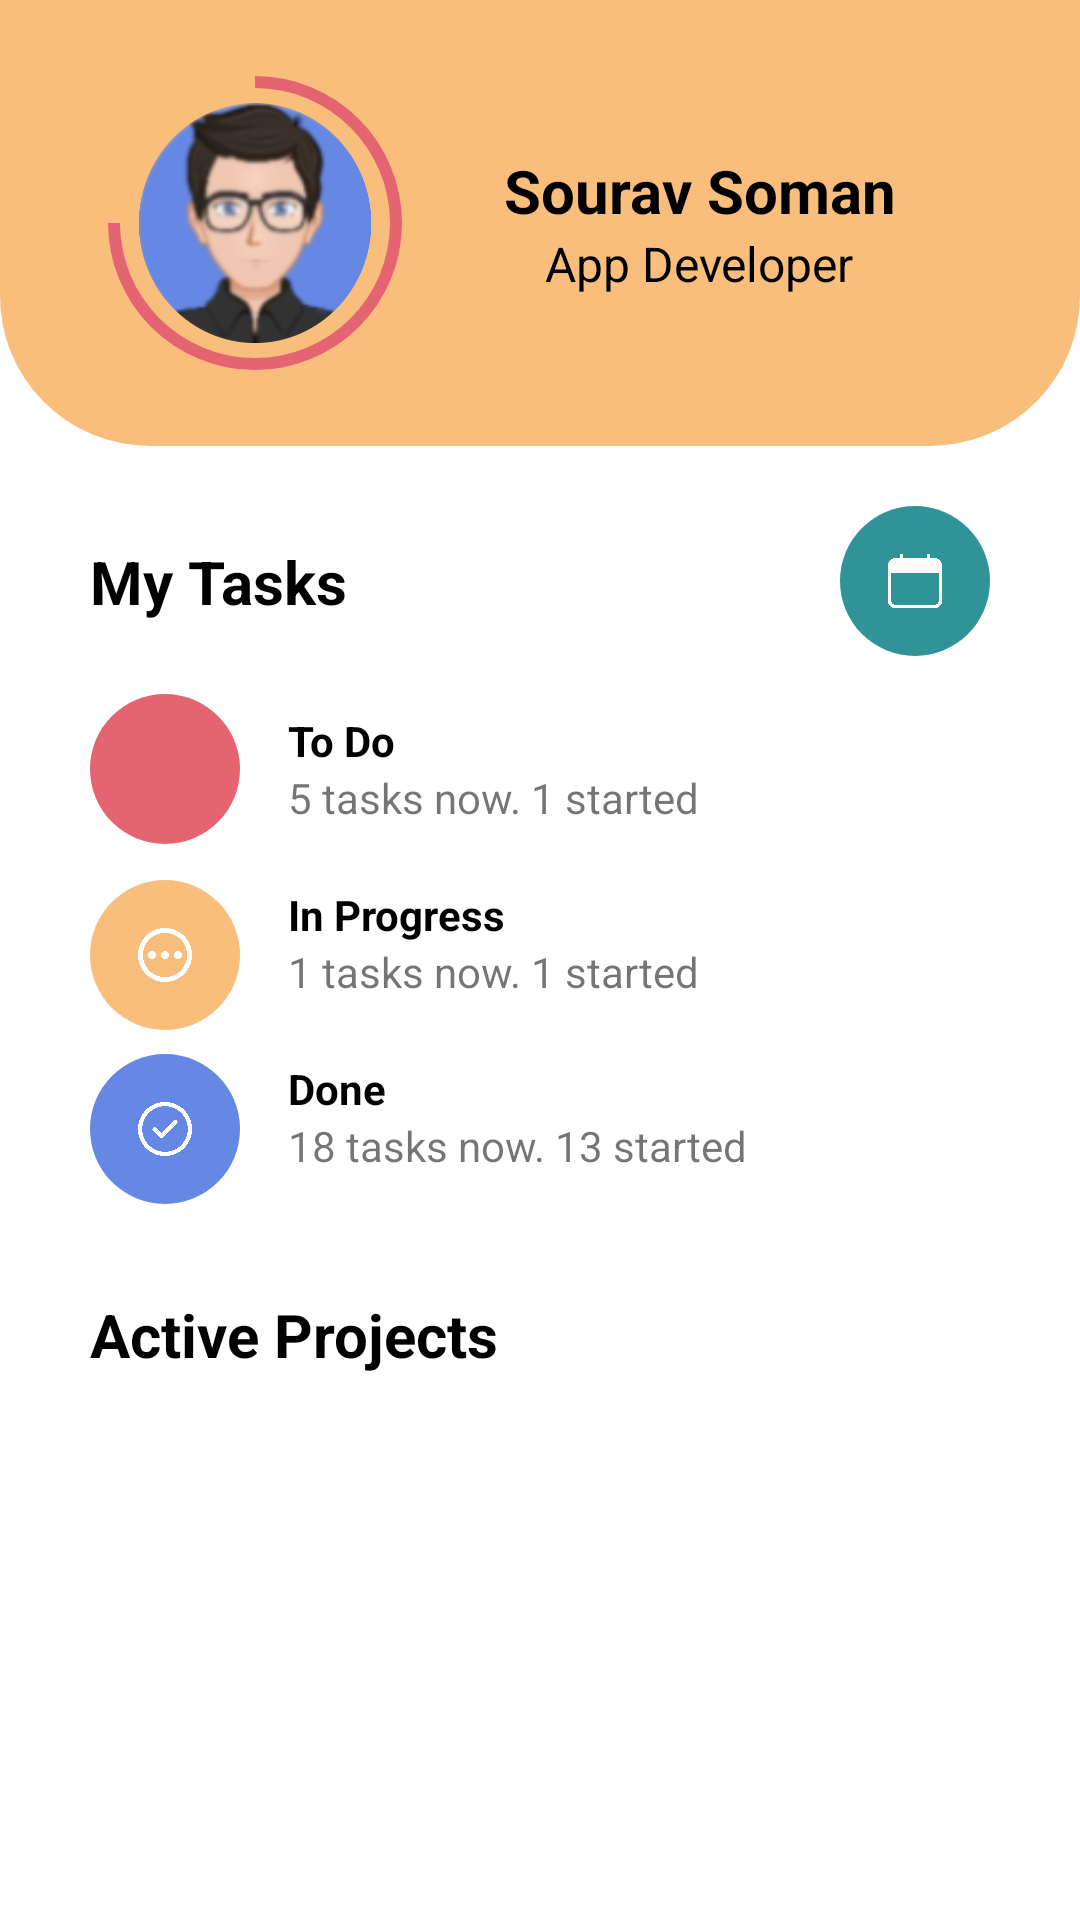

The Android layout XML behind this screen, and the referenced resources:
<!-- AndroidManifest.xml: application theme Theme.MyDesignPallete -->
<!-- res/layout/tes2.xml -->
<?xml version="1.0" encoding="utf-8"?>
<ScrollView xmlns:android="http://schemas.android.com/apk/res/android"
    xmlns:app="http://schemas.android.com/apk/res-auto"
    xmlns:tools="http://schemas.android.com/tools"
    android:layout_width="match_parent"
    android:layout_height="wrap_content"
    tools:context=".ui.home.HomeFragment">

    <androidx.constraintlayout.widget.ConstraintLayout
        android:layout_width="match_parent"
        android:layout_height="wrap_content">

        <ImageView
            android:id="@+id/iv_rounded_orange"
            android:layout_width="match_parent"
            android:layout_height="0dp"
            android:src="@drawable/half_rounded_orange"
            app:layout_constraintStart_toStartOf="parent"
            app:layout_constraintBottom_toBottomOf="@id/tv_position"
            app:layout_constraintEnd_toEndOf="parent"
            app:layout_constraintTop_toTopOf="parent"/>

        <ImageView
            android:id="@+id/iv_first_photo_container"
            android:layout_width="100dp"
            android:layout_height="100dp"
            android:padding="1dp"
            android:src="@drawable/circle_red"
            app:layout_constraintStart_toStartOf="@id/iv_photo"
            app:layout_constraintEnd_toEndOf="@id/iv_photo"
            app:layout_constraintTop_toTopOf="@id/iv_photo"
            app:layout_constraintBottom_toBottomOf="@id/iv_photo" />

        <ImageView
            android:id="@+id/iv_second_photo_container"
            android:layout_width="50dp"
            android:layout_height="50dp"
            android:src="@drawable/quarter_circle"
            app:layout_constraintStart_toStartOf="@id/iv_first_photo_container"
            app:layout_constraintTop_toTopOf="@id/iv_first_photo_container" />

        <ImageView
            android:id="@+id/iv_photo"
            android:layout_width="90dp"
            android:layout_height="90dp"
            android:layout_marginStart="40dp"
            android:padding="5dp"
            android:src="@drawable/ic_photo"
            android:background="@drawable/circle_orange"
            app:layout_constraintStart_toStartOf="parent"
            app:layout_constraintTop_toTopOf="@id/iv_rounded_orange"
            app:layout_constraintBottom_toBottomOf="@id/iv_rounded_orange"/>

        <TextView
            android:id="@+id/tv_name"
            android:layout_width="0dp"
            android:layout_height="wrap_content"
            android:paddingTop="50dp"
            android:layout_marginStart="8dp"
            android:layout_marginEnd="32dp"
            android:text="Sourav Soman"
            android:textColor="@color/black"
            android:textStyle="bold"
            android:textSize="20sp"
            android:textAlignment="center"
            app:layout_constraintStart_toEndOf="@id/iv_photo"
            app:layout_constraintEnd_toEndOf="parent"
            app:layout_constraintTop_toTopOf="parent"/>

        <TextView
            android:id="@+id/tv_position"
            android:layout_width="0dp"
            android:layout_height="wrap_content"
            android:paddingBottom="50dp"
            android:layout_marginStart="8dp"
            android:layout_marginEnd="32dp"
            android:text="App Developer"
            android:textColor="@color/black"
            android:textSize="16sp"
            android:textAlignment="center"
            app:layout_constraintStart_toEndOf="@id/iv_photo"
            app:layout_constraintEnd_toEndOf="parent"
            app:layout_constraintTop_toBottomOf="@id/tv_name"/>

        <TextView
            android:id="@+id/tv_myTask"
            android:layout_width="0dp"
            android:layout_height="wrap_content"
            android:layout_marginStart="30dp"
            android:layout_marginEnd="16dp"
            android:text="My Tasks"
            android:textColor="@color/black"
            android:textStyle="bold"
            android:textSize="20sp"
            app:layout_constraintStart_toStartOf="parent"
            app:layout_constraintEnd_toStartOf="@id/btn_schedule"
            app:layout_constraintTop_toTopOf="@id/btn_schedule"
            app:layout_constraintBottom_toBottomOf="@id/btn_schedule"/>

        <ImageButton
            android:id="@+id/btn_schedule"
            android:layout_width="50dp"
            android:layout_height="50dp"
            android:layout_marginTop="20dp"
            android:layout_marginEnd="30dp"
            android:background="@drawable/circle_green"
            android:padding="16dp"
            android:scaleType="fitXY"
            android:src="@drawable/ic_calendar"
            app:layout_constraintTop_toBottomOf="@id/iv_rounded_orange"
            app:layout_constraintEnd_toEndOf="parent"
            android:contentDescription="button schedule"/>

        <ImageButton
            android:id="@+id/btn_toDo"
            android:layout_width="50dp"
            android:layout_height="50dp"
            android:src="@drawable/ic_alarm"
            android:background="@drawable/circle_red"
            app:layout_constraintStart_toStartOf="@id/tv_myTask"
            app:layout_constraintTop_toTopOf="@id/tv_toDo_title"
            app:layout_constraintBottom_toBottomOf="@id/tv_toDo_subtitle"
            android:contentDescription="button to do" />

        <TextView
            android:id="@+id/tv_toDo_title"
            android:layout_width="0dp"
            android:layout_height="wrap_content"
            android:layout_marginTop="30dp"
            android:layout_marginHorizontal="16dp"
            android:text="To Do"
            android:textColor="@color/black"
            android:textStyle="bold"
            android:textSize="14sp"
            app:layout_constraintStart_toEndOf="@id/btn_toDo"
            app:layout_constraintEnd_toEndOf="parent"
            app:layout_constraintTop_toBottomOf="@id/tv_myTask"/>

        <TextView
            android:id="@+id/tv_toDo_subtitle"
            android:layout_width="0dp"
            android:layout_height="wrap_content"
            android:layout_marginHorizontal="16dp"
            android:text="5 tasks now. 1 started"
            android:textSize="14sp"
            app:layout_constraintStart_toEndOf="@id/btn_toDo"
            app:layout_constraintEnd_toEndOf="parent"
            app:layout_constraintTop_toBottomOf="@id/tv_toDo_title"/>

        <ImageButton
            android:id="@+id/btn_inProgress"
            android:layout_width="50dp"
            android:layout_height="50dp"
            android:layout_marginTop="8dp"
            android:padding="16dp"
            android:src="@drawable/ic_progress"
            android:background="@drawable/circle_orange"
            android:scaleType="fitXY"
            app:layout_constraintStart_toStartOf="@id/tv_myTask"
            app:layout_constraintTop_toTopOf="@id/tv_inProgress_title"
            app:layout_constraintBottom_toBottomOf="@id/tv_inProgress_subtitle"
            android:contentDescription="button in progress" />

        <TextView
            android:id="@+id/tv_inProgress_title"
            android:layout_width="0dp"
            android:layout_height="wrap_content"
            android:layout_marginTop="20dp"
            android:layout_marginHorizontal="16dp"
            android:text="In Progress"
            android:textColor="@color/black"
            android:textStyle="bold"
            android:textSize="14sp"
            app:layout_constraintStart_toEndOf="@id/btn_toDo"
            app:layout_constraintEnd_toEndOf="parent"
            app:layout_constraintTop_toBottomOf="@id/tv_toDo_subtitle"/>

        <TextView
            android:id="@+id/tv_inProgress_subtitle"
            android:layout_width="0dp"
            android:layout_height="wrap_content"
            android:layout_marginHorizontal="16dp"
            android:text="1 tasks now. 1 started"
            android:textSize="14sp"
            app:layout_constraintStart_toEndOf="@id/btn_inProgress"
            app:layout_constraintEnd_toEndOf="parent"
            app:layout_constraintTop_toBottomOf="@id/tv_inProgress_title"/>

        <ImageButton
            android:id="@+id/btn_done"
            android:layout_width="50dp"
            android:layout_height="50dp"
            android:layout_marginTop="8dp"
            android:padding="16dp"
            android:src="@drawable/ic_done"
            android:background="@drawable/circle_blue"
            android:scaleType="fitXY"
            app:layout_constraintStart_toStartOf="@id/tv_myTask"
            app:layout_constraintTop_toTopOf="@id/tv_done_title"
            app:layout_constraintBottom_toBottomOf="@id/tv_done_subtitle"
            android:contentDescription="button done" />

        <TextView
            android:id="@+id/tv_done_title"
            android:layout_width="0dp"
            android:layout_height="wrap_content"
            android:layout_marginTop="20dp"
            android:layout_marginHorizontal="16dp"
            android:text="Done"
            android:textColor="@color/black"
            android:textStyle="bold"
            android:textSize="14sp"
            app:layout_constraintStart_toEndOf="@id/btn_toDo"
            app:layout_constraintEnd_toEndOf="parent"
            app:layout_constraintTop_toBottomOf="@id/tv_inProgress_subtitle"/>

        <TextView
            android:id="@+id/tv_done_subtitle"
            android:layout_width="0dp"
            android:layout_height="wrap_content"
            android:layout_marginHorizontal="16dp"
            android:text="18 tasks now. 13 started"
            android:textSize="14sp"
            app:layout_constraintStart_toEndOf="@id/btn_done"
            app:layout_constraintEnd_toEndOf="parent"
            app:layout_constraintTop_toBottomOf="@id/tv_done_title"/>

        <TextView
            android:id="@+id/tv_activeProjects"
            android:layout_width="0dp"
            android:layout_height="wrap_content"
            android:layout_marginTop="30dp"
            android:layout_marginStart="30dp"
            android:layout_marginEnd="16dp"
            android:text="Active Projects"
            android:textColor="@color/black"
            android:textStyle="bold"
            android:textSize="20sp"
            app:layout_constraintStart_toStartOf="parent"
            app:layout_constraintEnd_toStartOf="@id/btn_schedule"
            app:layout_constraintTop_toBottomOf="@id/btn_done"/>

        <androidx.recyclerview.widget.RecyclerView
            android:id="@+id/rv_projects"
            android:layout_width="0dp"
            android:layout_height="wrap_content"
            android:layout_marginTop="16dp"
            android:layout_marginHorizontal="30dp"
            android:paddingBottom="20dp"
            tools:listitem="@layout/item_projects"
            app:layout_constraintStart_toStartOf="parent"
            app:layout_constraintEnd_toEndOf="parent"
            app:layout_constraintTop_toBottomOf="@id/tv_activeProjects" />

    </androidx.constraintlayout.widget.ConstraintLayout>
</ScrollView>
<!-- res/layout/item_projects.xml (included above) -->
<?xml version="1.0" encoding="utf-8"?>
<androidx.constraintlayout.widget.ConstraintLayout xmlns:android="http://schemas.android.com/apk/res/android"
    android:layout_width="140dp"
    android:layout_height="wrap_content"
    android:paddingVertical="24dp"
    android:layout_margin="8dp"
    android:background="@drawable/rounded_green"
    xmlns:app="http://schemas.android.com/apk/res-auto">

    <org.eazegraph.lib.charts.PieChart
        android:id="@+id/chart"
        android:layout_width="85dp"
        android:layout_height="85dp"
        android:layout_marginTop="16dp"
        app:layout_constraintStart_toStartOf="parent"
        app:layout_constraintEnd_toEndOf="parent"
        app:layout_constraintTop_toTopOf="parent" />

    <ImageView
        android:id="@+id/iv_percent_cont"
        android:layout_width="75dp"
        android:layout_height="75dp"
        android:src="@drawable/circle_green"
        app:layout_constraintStart_toStartOf="@id/chart"
        app:layout_constraintEnd_toEndOf="@id/chart"
        app:layout_constraintTop_toTopOf="@id/chart"
        app:layout_constraintBottom_toBottomOf="@id/chart"/>

    <TextView
        android:id="@+id/tv_percent"
        android:layout_width="0dp"
        android:layout_height="wrap_content"
        android:text="25%"
        android:textSize="16sp"
        android:textAlignment="center"
        android:textColor="@color/white"
        android:textStyle="bold"
        app:layout_constraintStart_toStartOf="@id/chart"
        app:layout_constraintEnd_toEndOf="@id/chart"
        app:layout_constraintTop_toTopOf="@id/chart"
        app:layout_constraintBottom_toBottomOf="@id/chart" />

    <TextView
        android:id="@+id/tv_title"
        android:layout_width="0dp"
        android:layout_height="wrap_content"
        android:layout_marginTop="16dp"
        android:layout_marginHorizontal="16dp"
        android:text="Title"
        android:textColor="@color/white"
        android:textStyle="bold"
        android:textSize="12sp"
        app:layout_constraintStart_toStartOf="parent"
        app:layout_constraintEnd_toEndOf="parent"
        app:layout_constraintTop_toBottomOf="@id/chart"/>

    <TextView
        android:id="@+id/tv_progress"
        android:layout_width="0dp"
        android:layout_height="wrap_content"
        android:layout_marginHorizontal="16dp"
        android:paddingBottom="8dp"
        android:text="Progress"
        android:textColor="@color/white"
        android:textSize="12sp"
        app:layout_constraintStart_toStartOf="parent"
        app:layout_constraintEnd_toEndOf="parent"
        app:layout_constraintTop_toBottomOf="@id/tv_title"/>

</androidx.constraintlayout.widget.ConstraintLayout>
<!-- resources referenced by this layout -->
<resources>
  <color name="black">#FF000000</color>
  <color name="white">#FFFFFFFF</color>
  <!-- drawable circle_blue (drawable) -->
  <?xml version="1.0" encoding="UTF-8"?>
  <shape
      xmlns:android="http://schemas.android.com/apk/res/android"
      android:shape="oval">
  
      <solid
          android:color="@color/main_blue"/>
  
      <size
          android:width="100dp"
          android:height="100dp"/>
  </shape>
  <!-- drawable circle_green (drawable) -->
  <?xml version="1.0" encoding="UTF-8"?>
  <shape
      xmlns:android="http://schemas.android.com/apk/res/android"
      android:shape="oval">
  
      <solid
          android:color="@color/main_green"/>
  
      <size
          android:width="100dp"
          android:height="100dp"/>
  </shape>
  <!-- drawable circle_orange (drawable) -->
  <?xml version="1.0" encoding="UTF-8"?>
  <shape
      xmlns:android="http://schemas.android.com/apk/res/android"
      android:shape="oval">
  
      <solid
          android:color="@color/main_orange"/>
  
      <size
          android:width="100dp"
          android:height="100dp"/>
  </shape>
  <!-- drawable circle_red (drawable) -->
  <?xml version="1.0" encoding="UTF-8"?>
  <shape
      xmlns:android="http://schemas.android.com/apk/res/android"
      android:shape="oval">
  
      <solid
          android:color="@color/main_red"/>
  
      <size
          android:width="100dp"
          android:height="100dp"/>
  </shape>
  <!-- drawable half_rounded_orange (drawable) -->
  <?xml version="1.0" encoding="UTF-8"?>
  <shape xmlns:android="http://schemas.android.com/apk/res/android">
      <solid android:color="@color/main_orange"/>
      <corners
          android:bottomLeftRadius="50dp"
          android:bottomRightRadius="50dp"/>
  </shape>
  <!-- drawable ic_calendar: png bitmap (drawable, 11138 bytes) -->
  <!-- drawable ic_done: png bitmap (drawable, 21117 bytes) -->
  <!-- drawable ic_photo: png bitmap (drawable, 202360 bytes) -->
  <!-- drawable ic_progress: png bitmap (drawable, 23493 bytes) -->
  <!-- drawable quarter_circle (drawable) -->
  <?xml version="1.0" encoding="utf-8"?>
  <shape xmlns:android="http://schemas.android.com/apk/res/android"
      android:shape="rectangle">
      <size android:height="100dp" android:width="100dp"/>
      <solid android:color="@color/main_orange"/>
  
      <corners
          android:topLeftRadius="100dp"/>
  </shape>
  <!-- drawable rounded_green (drawable) -->
  <?xml version="1.0" encoding="UTF-8"?>
  <shape xmlns:android="http://schemas.android.com/apk/res/android">
      <solid android:color="@color/main_green"/>
      <corners android:radius="50dp"/>
  </shape>
  <style name="Theme.MyDesignPallete" parent="Theme.MaterialComponents.DayNight.DarkActionBar">
          
          <item name="colorPrimary">@color/purple_500</item>
          <item name="colorPrimaryVariant">@color/purple_700</item>
          <item name="colorOnPrimary">@color/white</item>
          
          <item name="colorSecondary">@color/teal_200</item>
          <item name="colorSecondaryVariant">@color/teal_700</item>
          <item name="colorOnSecondary">@color/black</item>
          
          <item name="android:statusBarColor" tools:targetApi="l">@color/main_orange</item>
          
          <item name="drawerArrowStyle">@style/DrawerArrowStyle</item>
      </style>
  <color name="main_blue">#6588e4</color>
  <color name="main_green">#309398</color>
  <color name="main_orange">#f9be7c</color>
  <color name="main_red">#e46471</color>
  <color name="purple_500">#FF6200EE</color>
  <color name="purple_700">#FF3700B3</color>
  <color name="teal_200">#FF03DAC5</color>
  <color name="teal_700">#FF018786</color>
  <style name="DrawerArrowStyle" parent="@style/Widget.AppCompat.DrawerArrowToggle">
          <item name="color">@android:color/black</item>
      </style>
</resources>
